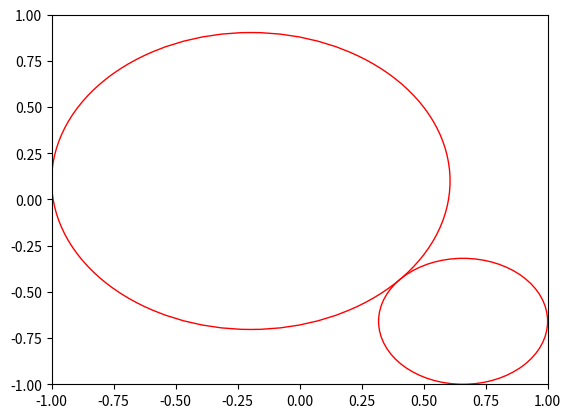

The matplotlib source for this figure:
import math
import random
import matplotlib.pyplot as plt
import numpy as np

E=1e-8
DEBUG=False
__all__ = ['ball_in_box']

def ball_in_box(m=5, blockers=[(0.5, 0.5), (0.5, -0.5), (0.5, 0.3)]):
    """
    m is the number circles.
    n is the list of coordinates of tiny blocks.

    This returns a list of tuple, composed of x,y of the circle and r of the circle.
    """

    # The following is an example implementation.
    conditions=[(0,),(1,),(2,),(3,)] #x=1 x=-1 y=1 y=-1
    conditions.extend(list((i[0],i[1],0) for i in blockers))

    circles = []
    for p in range(0,m):
        con_len=len(conditions)
        re=[]
        for a in ((i,j,k) for i in range(0,con_len-2) for j in range (i+1,con_len-1) for k in range(j+1,con_len)):
            condition=list(conditions[t] for t in a)
            tmp=get_circle(condition)
            #print("a:",a,"  c:",tmp)
            if tmp is not None:
                re.extend(tmp)

        re=list(i[0][-1] for i in list(filter(my_validate,list((circles+[i],blockers) for i in re))))
        tmp=re[0]
        for c in re:
            if c[2]>tmp[2]:
                tmp=c
        circles.append(tmp)
        conditions.append(tmp)
        if DEBUG:
            print("re:",re,"\n")
            print("conditions:",conditions,"\n")
            print("circles:",circles,"\n")
    if DEBUG:
        draw(blockers,circles)

    return list((c[0],c[1],c[2]-E) for c in circles)

def my_validate(c):
    circles=c[0]
    blockers=c[1]
    for circle in circles:
        xmr = circle[0] - circle[2]
        xpr = circle[0] + circle[2]
        ymr = circle[1] - circle[2]
        ypr = circle[1] + circle[2]

        if (not (xmr <= 1+E and xmr >=-1-E )) \
           or (not (xpr <= 1+E and xpr >=-1-E )) \
           or (not (ymr <= 1+E and ymr >=-1-E )) \
           or (not (ypr <= 1+E and ypr >=-1-E )):
            #print("0",circle)
            return False

    # Is circle good for blockers?
    if blockers is not None and len(blockers) > 0:
        for circle in circles:
            for block in blockers:
                x = circle[0]
                y = circle[1]
                r = circle[2]
                bx = block[0]
                by = block[1]
                if math.sqrt((x - bx)**2 + (y - by)**2) -r< -E:
                    #print("1",circle)
                    return False

    # Is circle good for each other?
    i=0
    for circle1 in circles[:-1]:
        i+=1
        for circle2 in circles[i:]:
            x1 = circle1[0]
            y1 = circle1[1]
            r1 = circle1[2]
            x2 = circle2[0]
            y2 = circle2[1]
            r2 = circle2[2]
            if math.sqrt((x1 - x2)**2 + (y1 - y2)**2) -(r1 + r2)<-E:
                #print("math:",math.sqrt((x1 - x2)**2 + (y1 - y2)**2),'  ',r1 + r2)
                #print("2",circle)
                return False
    # all good
    return True

def draw(blockers,circles):
    fig=plt.figure()
    ax=fig.gca()
    plt.xlim((-1,1))
    plt.ylim((-1,1))

    for i in blockers:
        plt.scatter(i[0],i[1],color='', marker='o', edgecolors='g', s=20)
    for i in circles:
        if len(i)==1:
            continue
        circle = plt.Circle((i[0], i[1]), i[2], color='r',fill=False)
        ax.add_artist(circle)
    plt.show()

'''
    构建一个圆
    返回值为（x,y,r）
    condition=【（），（），（）】，其中元组为 圆(x,y,r)
    PS：直线抽象成圆
'''
def get_circle(condition):
    len_con=list(len(i) for i in condition)

    if len_con[0]==1 and len_con[1]==1 and len_con[2]==1:
        return get_circle_three_line(condition)

    if len_con[0]==1 and len_con[1]==1:
        x=condition[2][0]
        y=condition[2][1]
        r=condition[2][2]

        if condition[0][0]==0 and condition[1][0]==1:
            return get_circle_two_line_1(condition)
        if condition[0][0]==2 and condition[1][0]==3:
            tmp=[]
            tmp.extend(condition[:-1])
            tmp.append((y,x,r))
            re=get_circle_two_line_1(tmp)
            return list((i[1],i[0],i[2]) for i in re)

        if condition[0][0]==0 and condition[1][0]==2: #x=1,y=1
            return get_circle_two_line_2(condition)
        if condition[0][0]==0 and condition[1][0]==3: #x=1,y=-1
            tmp=[]
            tmp.extend(condition[:-1])
            tmp.append((x,-y,r))
            re=get_circle_two_line_2(tmp)
            if re is not None:
                return list((i[0],-i[1],i[2]) for i in re)
        if condition[0][0]==1 and condition[1][0]==2: #x=-1,y=1
            tmp=[]
            tmp.extend(condition[:-1])
            tmp.append((-x,y,r))
            re=get_circle_two_line_2(tmp)
            if re is not None:
                return list((-i[0],i[1],i[2]) for i in re)
        if condition[0][0]==1 and condition[1][0]==3: #x=-1,y=-1
            tmp=[]
            tmp.extend(condition[:-1])
            tmp.append((-x,-y,r))
            re=get_circle_two_line_2(tmp)
            if re is not None:
                return list((-i[0],-i[1],i[2]) for i in re)
        return None
    if len_con[0]==1 :
        x0=condition[1][0]
        y0=condition[1][1]
        r0=condition[1][2]
        x1=condition[2][0]
        y1=condition[2][1]
        r1=condition[2][2]

        if condition[0][0]==0:  #x=1
            return get_circle_one_line(condition)
        if condition[0][0]==1:  #x=-1
            tmp=[condition[0]]
            tmp.extend([(-x0,y0,r0),(-x1,y1,r1)])
            re=get_circle_one_line(tmp)
            if re is not None:
                return list((-i[0],i[1],i[2]) for i in re)
        if condition[0][0]==2:  #y=1
            tmp=[condition[0]]
            tmp.extend([(y0,x0,r0),(y1,x1,r1)])
            re=get_circle_one_line(tmp)
            if re is not None:
                return list((i[1],i[0],i[2]) for i in re)
        if condition[0][0]==3:  #y=-1
            tmp=[condition[0]]
            tmp.extend([(-y0,x0,r0),(-y1,x1,r1)])
            re=get_circle_one_line(tmp)
            if re is not None:
                return list((i[1],-i[0],i[2]) for i in re)
        return None
    return get_circle_zero_line(condition)

def get_circle_three_line(condition):
    return [(0.0,0.0,1.0)]

def get_circle_two_line_1(condition):
    a1=condition[2][0]
    b1=condition[2][1]
    r1=condition[2][2]
    derta=(r1+1)**2-a1**2
    y_0=b1+derta**0.5
    y_1=b1-derta**0.5
    return [(0,y_0,1),(0,y_1,1)]

def get_circle_two_line_2(condition):
    a1=condition[2][0]
    b1=condition[2][1]
    r1=condition[2][2]

    b=-2*(a1+b1-r1-1)
    c=a1**2+b1**2-(r1+1)**2
    derta=b**2-4*c
    if math.fabs(derta)<E:
        x=-b/2
        return [(x,x,1-x)]
    if derta>0:
        x_0=(-b+derta**0.5)/2
        x_1=(-b-derta**0.5)/2
        return [(x_0,x_0,1-x_0),(x_1,x_1,1-x_1)]

    return None

def get_circle_one_line(condition):
    a1=condition[1][0]
    b1=condition[1][1]
    r1=condition[1][2]
    a2=condition[2][0]
    b2=condition[2][1]
    r2=condition[2][2]

    m1=2*(r1+1-a1)
    n1=a1**2-(r1+1)**2+b1**2
    m2=2*(r2+1-a2)
    n2=a2**2-(r2+1)**2+b2**2

    if math.fabs(m1-m2)<E:
        if math.fabs(2*b1*m2-2*b2*m1)<E:
            return None
        y_0=(n1*m2-n2*m1)/(2*b1*m2-2*b2*m1)
        x_0=-(n1+y_0**2-2*b1*y_0)/m1
        return [(x_0,y_0,1-x_0)]
    a=m2-m1
    b=-(2*b1*m2-2*b2*m1)
    c=(n1*m2-n2*m1)
    derta=b**2-4*a*c
    if math.fabs(derta)<E:
        y_0=-b/2.0/a
        x_0=-(n1+y_0**2-2*b1*y_0)/m1
        return [(x_0,y_0,1-x_0)]
    if derta>0:
        y_0=(-b+derta**0.5)/2.0/a
        x_0=-(n1+y_0**2-2*b1*y_0)/m1
        y_1=(-b-derta**0.5)/2.0/a
        x_1=-(n1+y_1**2-2*b1*y_1)/m1
        return [(x_0,y_0,1-x_0),(x_1,y_1,1-x_1)]
    return None

def get_circle_zero_line(condition):
    a1 = condition[0][0]
    b1 = condition[0][1]
    r1 = condition[0][2]
    a2 = condition[1][0]
    b2 = condition[1][1]
    r2 = condition[1][2]
    a3 = condition[2][0]
    b3 = condition[2][1]
    r3 = condition[2][2]

    'm1*x+n1*y+p1*r+q1=0'
    m1 = 2 * (a1 - a2)
    n1 = 2 * (b1 - b2)
    p1 = 2 * (r1 - r2)
    q1 = a2 ** 2 - a1 ** 2 + b2 ** 2 - b1 ** 2 + r1 ** 2 - r2 ** 2
    m2 = 2 * (a1 - a3)
    n2 = 2 * (b1 - b3)
    p2 = 2 * (r1 - r3)
    q2 = a3 ** 2 - a1 ** 2 + b3 ** 2 - b1 ** 2 + r1 ** 2 - r3 ** 2

    if math.fabs(n1*m2-n2*m1)<E:
        if math.fabs(p1*m2-p2*m1)<E:
            if math.fabs(p1 * n2 - p2 * n1) < E:
                return None
            else:
                r0 = -float(q1 * n2 - q2 * n1) / (p1 * n2 - p2 * n1)
                if math.fabs(m1) < E:
                    y0 = -float(p1 * r0 + q1) / n1
                    s = (r0 + r1) ** 2 - (y0 - b1) ** 2
                    if s >= 0:
                        x01 = a1 + math.sqrt(s)
                        x02 = a1 - math.sqrt(s)
                        return [(x01, y0, r0), (x02, y0, r0)]
                    elif s >= -E:
                        x0=a1
                        return [(x0, y0, r0)]
                    else:
                        return None
                else:
                    'y=ky*x+hy'
                    ky = -float(m1) / n1
                    hy = -float(p1 * r0 + q1) / n1

                    'ay**2*x+by*x+cy=0'
                    ay = ky ** 2 + 1
                    by = 2 * (ky * hy - ky * b1 - a1)
                    cy = (hy - b1) ** 2 + a1 ** 2 - (r0 + r1) ** 2
                    dertay = by ** 2 - 4 * ay * cy
                    if dertay >= 0:
                        x01 = float(-by + math.sqrt(dertay)) / (2 * ay)
                        x02 = float(-by - math.sqrt(dertay)) / (2 * ay)
                        return [(x01, ky * x01 + hy, r0), (x02, ky * x02 + hy, r0)]
                    elif math.fabs(dertay) >= -E:
                        x0 = float(-by) / (2 * ay)
                        return [(x0, ky * x0 + hy, r0)]
                    else:
                        return None
        else:
            r0=-float(q1*m2-q2*m1)/(p1*m2-p2*m1)
            if math.fabs(m1)<E:
                y0=-float(p1*r0+q1)/n1
                s=(r0+r1)**2-(y0-b1)**2
                if s>=0:
                    x01=a1+math.sqrt(s)
                    x02=a1-math.sqrt(s)
                    return [(x01,y0,r0),(x02,y0,r0)]
                elif s>=-E:
                    x0=a1
                    return [(x0,y0,r0)]
                else:
                    return None
            else:
                'x=kx*y+hx'
                kx=-float(n1)/m1
                hx=-float(p1*r0+q1)/m1

                'ax**2*y+bx*y+cx=0'
                ax=kx**2+1
                bx=2*(kx*hx-kx*a1-b1)
                cx=(hx-a1)**2+b1**2-(r0+r1)**2
                dertax=bx**2-4*ax*cx
                if dertax>=0:
                    y01 = float(-bx + math.sqrt(dertax)) / (2 * ax)
                    y02 = float(-bx - math.sqrt(dertax)) / (2 * ax)
                    return [(kx*y01+hx,y01,r0),(kx*y02+hx,y02,r0)]
                elif math.fabs(dertax)>=-E:
                    y0= float(-bx ) / (2 * ax)
                    return [(kx*y0+hx,y0,r0)]
                else:
                    return None
    else:
        'y=k1*r+h1'
        k1 = float(p1 * m2 - p2 * m1) / (n2 * m1 - n1 * m2)
        h1 = float(q1 * m2 - q2 * m1) / (n2 * m1 - n1 * m2)
        k2 = float(p1 * n2 - p2 * n1) / (n1 * m2 - n2 * m1)
        h2 = float(q1 * n2 - q2 * n1) / (n1 * m2 - n2 * m1)

        'a*r**2+b*r+c=0'
        a = k1 ** 2 + k2 ** 2 - 1
        b = 2 * (k2 * h2 + k1 * h1 - a1 * k2 - b1 * k1 - r1)
        c = a1 ** 2 + b1 ** 2 + h1 ** 2 + h2 ** 2 - 2 * a1 * h2 - 2 * b1 * h1 - r1 ** 2
        derta = b ** 2 - 4 * a * c

        '只存在一个解'
        if math.fabs(a) < E:
            r0 = -float(c) / b
            x0 = k2 * r0 + h2
            y0 = k1 * r0 + h1
            return [(x0, y0, r0)]
        '存在两个解'
        if derta >= 0:
            r01 = float(-b + math.sqrt(derta)) / (2 * a)
            r02 = float(-b - math.sqrt(derta)) / (2 * a)
            if r01 >= -E:
                x0 = k2 * r01 + h2
                y0 = k1 * r01 + h1
                return [(x0, y0, r01)]
            else:
                x0 = k2 * r02 + h2
                y0 = k1 * r02 + h1
                return [(x0, y0, r02)]
        elif derta >= -E:
            r0 = float(-b) / (2 * a)
            x0 = k2 * r0 + h2
            y0 = k1 * r0 + h1
            return [(x0, y0, r0)]
        else:
            return None



def if_line(condition):
    a1 = condition[0][0]
    b1 = condition[0][1]
    a2 = condition[1][0]
    b2 = condition[1][1]
    a3 = condition[2][0]
    b3 = condition[2][1]
    if 0==(b2-b1)*(a3-a1)-(b3-b1)*(a2-a1):
        return True
    else:
        return False

if __name__=='__main__':
    conditions=[[(0,),(1,),(2,)],
               [(1,),(2,),(3,)],

               [(0,),(1,),(0,0,0)],
               [(0,),(1,),(0.5,0.5,0.2)],
               [(2,),(3,),(0.5,0.5,0.2)],

               [(0,),(2,),(0.5,0.5,0.2)],
               [(0,),(2,),(-0.5,0.5,0.2)],
               [(0,),(3,),(0.5,0.5,0.2)],
               [(1,),(2,),(0.5,0.5,0.2)],
               [(1,),(3,),(0.5,0.5,0.2)],

               [(0,),(0.5,-0.5,0.2),(0.5,0.5,0.2)],
               [(0,),(0,0,0.3),(0.5,0.5,0.2)],
               [(1,),(0,0,0.3),(0.5,0.5,0.2)],
               [(2,),(0,0,0.3),(0.5,0.5,0.2)],
               [(3,),(0,0,0.3),(0.5,0.5,0.2)],

               [(0,0.6,0.1),(0,0,0.3),(0.5,-0.5,0.2)],
               [(0,0.6,0.1),(0,0,0.3),(0,-0.5,0.2)],
               [(0,0.6,0.3),(0,0,0.1),(0,-0.5,0.2)],  #None?
               [(0,0.5,0.2),(0,0,0.1),(0,-0.5,0.2)],
               ]
    condition=conditions[-1]
    condition=[(-0.19666666666666666, 0.1, 0.8033333333333333),(0.6592269448766501, -0.6592269448766501, 0.3407730551233499)]
    re=None
    #re=get_circle(condition)
    print(condition,re)
    if re is not None:
        condition+=re
    draw([],condition)
